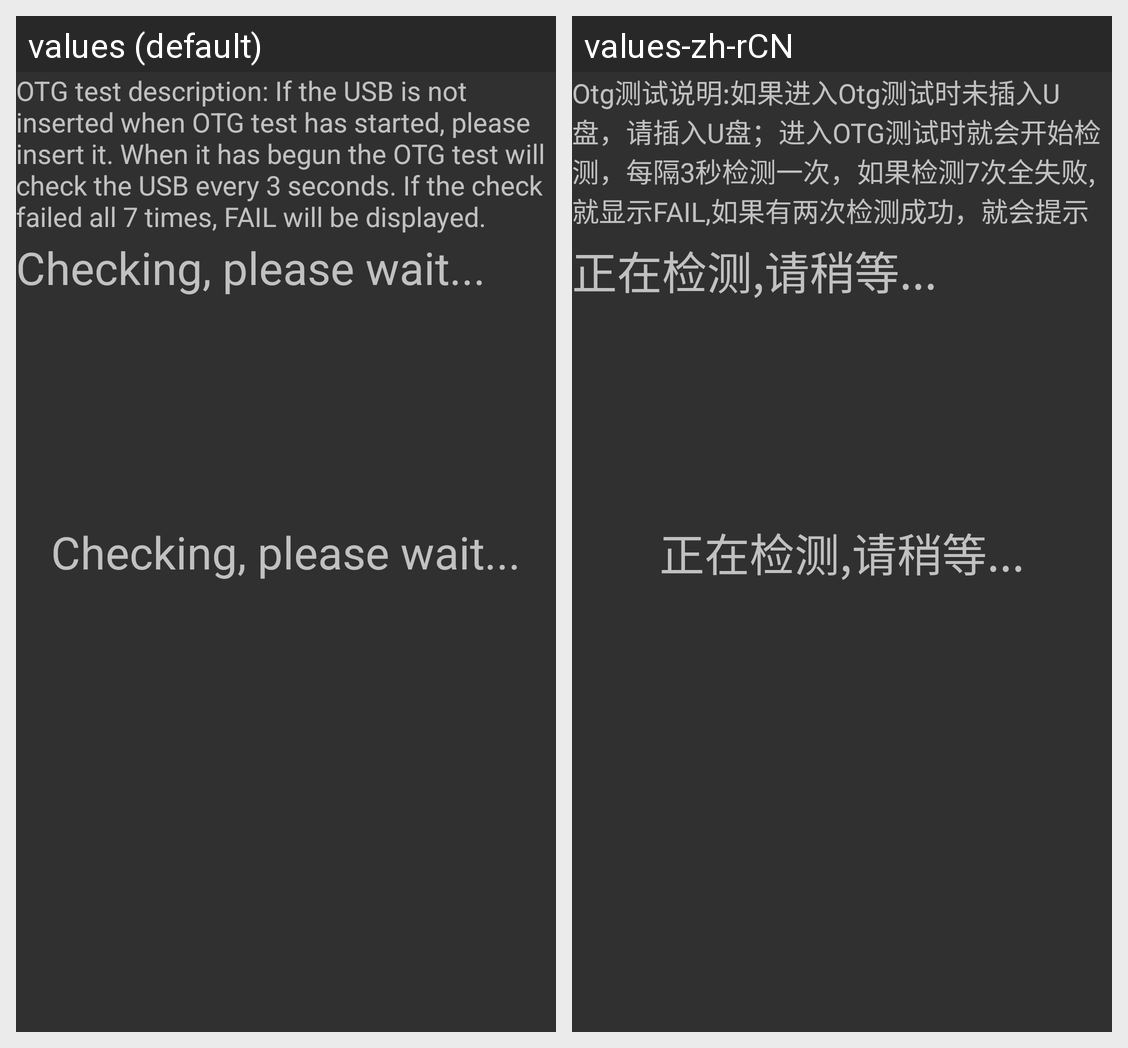

This grid shows one Android layout under two languages. Give, for every string resource on the screen, its name, the default text and each shown locale's text.
Android screen res/layout/otgtest.xml rendered under 2 locales, left to right: values (default), values-zh-rCN. Device: Nexus 5 (rendered at 1080×1920; each locale shown at half size, 540×960, under a caption strip naming it); theme android:Theme.Material.
Strings drawn on this screen, with the default value and each locale's value (text and hints the layout hard-codes, and strings that could not be matched under every locale, appear in the picture but are not listed):

otgtesttips
  values: OTG test description: If the USB is not inserted when OTG test has started, please insert it. When it has begun the OTG test will check the USB every 3 seconds. If the check failed all 7 times, FAIL will be displayed. If the check succeeds twice, PASS will be displayed and the check process will stop!
  values-zh-rCN: Otg测试说明:如果进入Otg测试时未插入U盘，请插入U盘；进入OTG测试时就会开始检测，每隔3秒检测一次，如果检测7次全失败,就显示FAIL,如果有两次检测成功，就会提示PASS，不再检测!

otgstartcheck
  values: Checking, please wait...
  values-zh-rCN: 正在检测,请稍等...
